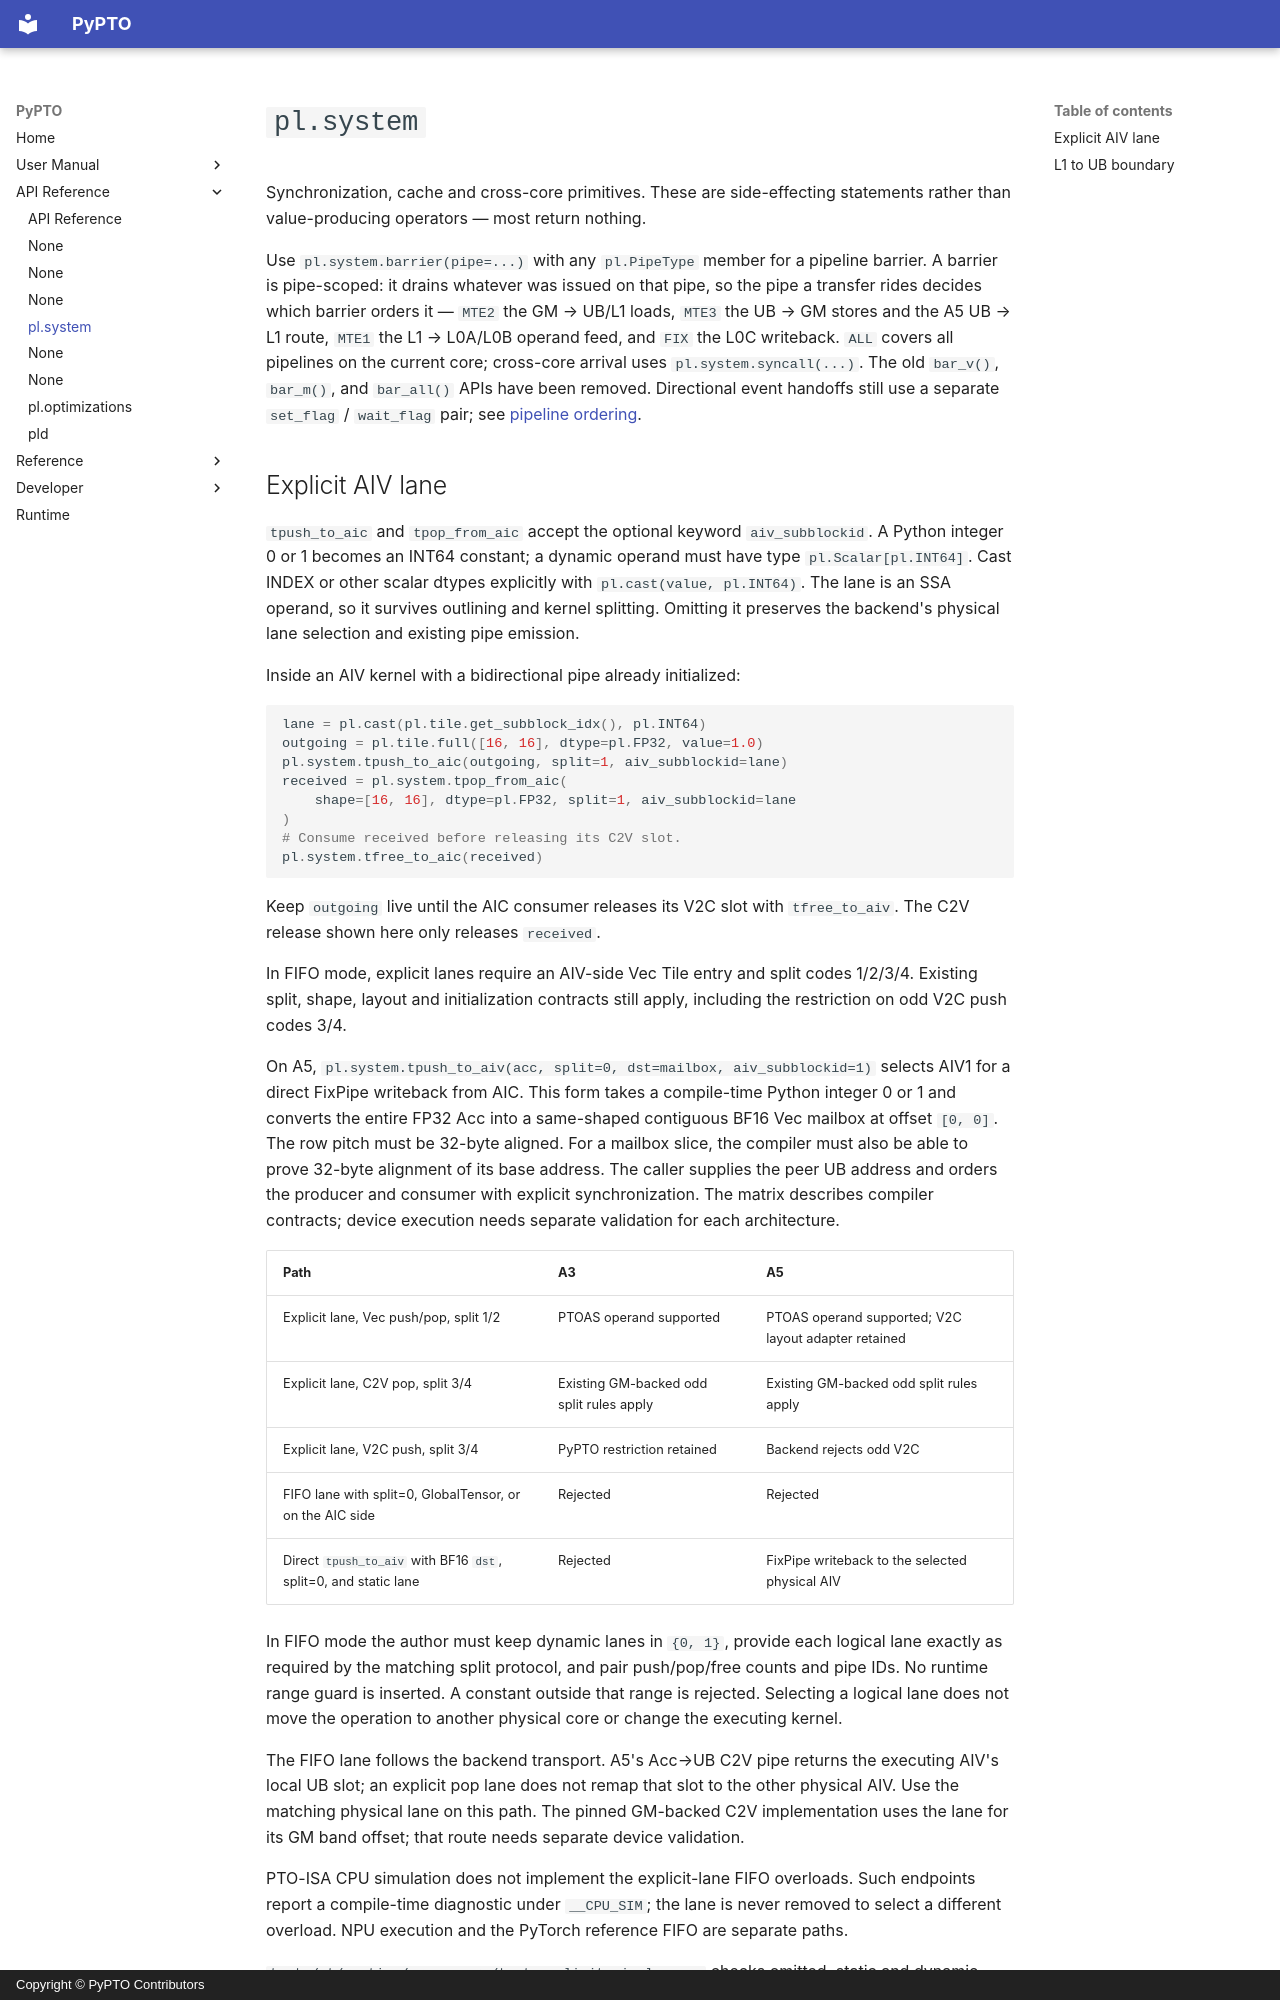

repository: hw-native-sys/pypto · page: en/api/system/index.html · generator: mkdocs · copyright: Copyright © PyPTO Contributors

# `pl.system`

Synchronization, cache and cross-core primitives. These are side-effecting statements
rather than value-producing operators — most return nothing.

Use `pl.system.barrier(pipe=...)` with any `pl.PipeType` member for a pipeline
barrier. A barrier is pipe-scoped: it drains whatever was issued on that pipe,
so the pipe a transfer rides decides which barrier orders it — `MTE2` the
GM → UB/L1 loads, `MTE3` the UB → GM stores and the A5 UB → L1 route, `MTE1` the
L1 → L0A/L0B operand feed, and `FIX` the L0C writeback. `ALL` covers all
pipelines on the current core; cross-core arrival uses `pl.system.syncall(...)`.
The old `bar_v()`, `bar_m()`, and `bar_all()` APIs have been removed.
Directional event handoffs still use a separate
`set_flag` / `wait_flag` pair; see [pipeline ordering](../user/language/04-scopes.md#cross-lane-ordering-is-yours-too).
